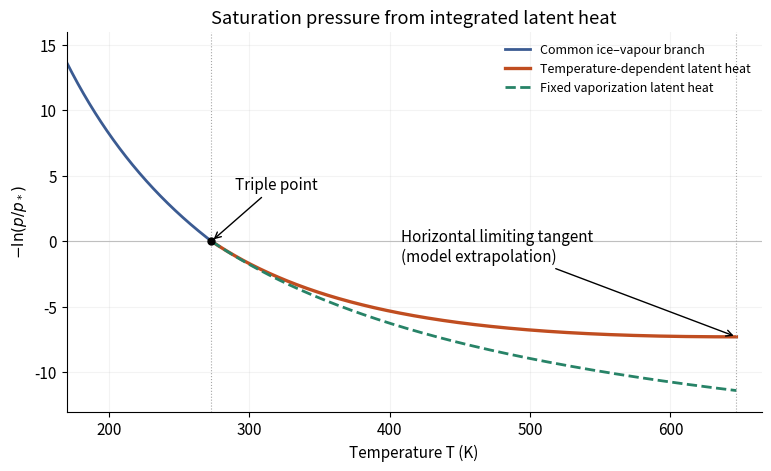

Recreate this plot in Python. (Note: this script raises an exception after producing the figure.)
"""Original solution illustration. Tested with Python 3.14, NumPy 2.3.5, Matplotlib 3.10.7.
Run from the desired output directory; this script writes only its PNG basename there.
"""
from pathlib import Path
import numpy as np
import matplotlib
matplotlib.use("Agg")
import matplotlib.pyplot as plt
plt.rcParams.update({"font.size": 11, "axes.spines.top": False,
                     "axes.spines.right": False, "figure.facecolor": "white",
                     "axes.facecolor": "white", "savefig.facecolor": "white"})

T_star, T_c = 273.15, 647.0
L_s, L_star, R = 2.84e6, 2.49e6, 462.0
cold = np.linspace(170, T_star, 250)
warm = np.linspace(T_star, T_c, 450)
y_cold = L_s/R * (1/cold-1/T_star)
y_variable = L_star/(R*(T_c-T_star)) * (T_c*(1/warm-1/T_star)+np.log(warm/T_star))
y_fixed = L_star/R*(1/warm-1/T_star)
fig, ax = plt.subplots(figsize=(7.6,4.6), layout="constrained")
ax.plot(cold,y_cold,color="#3b5b92",lw=2,label="Common ice–vapour branch")
ax.plot(warm,y_variable,color="#c04d20",lw=2.4,label="Temperature-dependent latent heat")
ax.plot(warm,y_fixed,color="#278367",lw=2,ls="--",label="Fixed vaporization latent heat")
ax.axhline(0,color="0.75",lw=.8)
ax.axvline(T_star,color="0.65",lw=.8,ls=":")
ax.axvline(T_c,color="0.65",lw=.8,ls=":")
ax.scatter([T_star],[0],color="black",s=25,zorder=4)
ax.annotate("Triple point",(T_star,0),xytext=(290,4),arrowprops={"arrowstyle":"->"})
ax.annotate("Horizontal limiting tangent\n(model extrapolation)",(T_c,y_variable[-1]),
            xytext=(408,-1.5),arrowprops={"arrowstyle":"->"})
ax.set(xlim=(170,665),ylim=(-13,16),xlabel="Temperature T (K)",ylabel=r"$-\ln(p/p_*)$",
       title="Saturation pressure from integrated latent heat")
ax.legend(loc="upper right",fontsize=9,frameon=False)
ax.grid(alpha=.15)

fig.savefig(Path.cwd() / Path(__file__).with_suffix(".png").name,
            dpi=120, facecolor="white", transparent=False,
            metadata={"Software": "Matplotlib"})
plt.close(fig)
